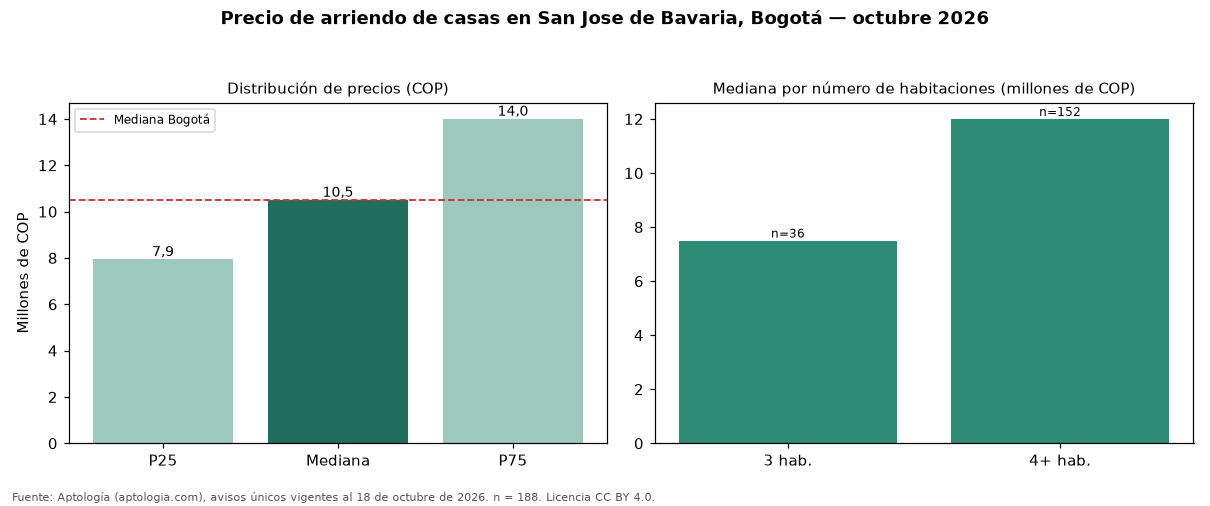

The data file committed next to this chart (first rows):
seccion, metrica, valor_cop, n
precio, p25, 7937500, 188
precio, mediana, 10500000, 188
precio, p75, 14000000, 188
cop_por_m2, p25, 15000, 188
cop_por_m2, mediana, 20833, 188
cop_por_m2, p75, 28571, 188
area, area_mediana_m2, 540.0, 188
habitaciones, 3, 7500000, 36
habitaciones, 4+, 12000000, 152
administracion, mediana, 900000, 154
estrato, moda, 5, 
parqueadero, porcentaje_con_parqueadero, 99.5, 188
ciudad, mediana_ciudad, 10500000, 2728
ciudad, mediana_cop_por_m2_ciudad, 30556, 2728
